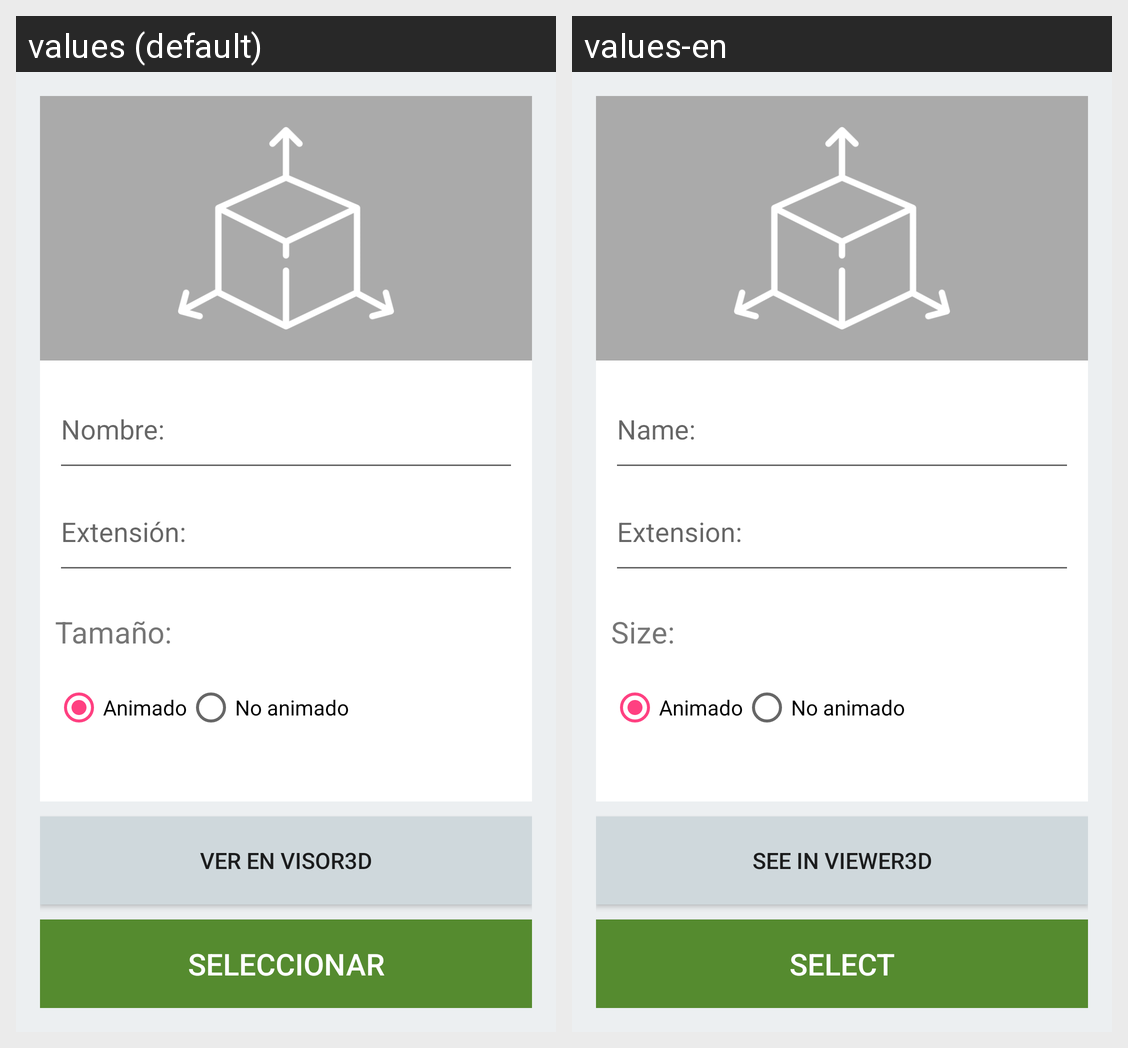

The same Android screen rendered under two of its app's locales, left to right. List the strings drawn on it with the default value and each locale's translation.
Android screen res/layout/activity_modelo_upload.xml rendered under 2 locales, left to right: values (default), values-en. Device: Nexus 5 (rendered at 1080×1920; each locale shown at half size, 540×960, under a caption strip naming it); theme AppTheme.
Strings drawn on this screen, with the default value and each locale's value (text and hints the layout hard-codes, and strings that could not be matched under every locale, appear in the picture but are not listed):

nombre_detalle
  values: Nombre:
  values-en: Name:

extension_detalle
  values: Extensión:
  values-en: Extension:

tamanno_detalle
  values: Tamaño:
  values-en: Size:

visor3d_button
  values: Ver en visor3D
  values-en: see in viewer3D

subir_archivo
  values: seleccionar
  values-en: Select
